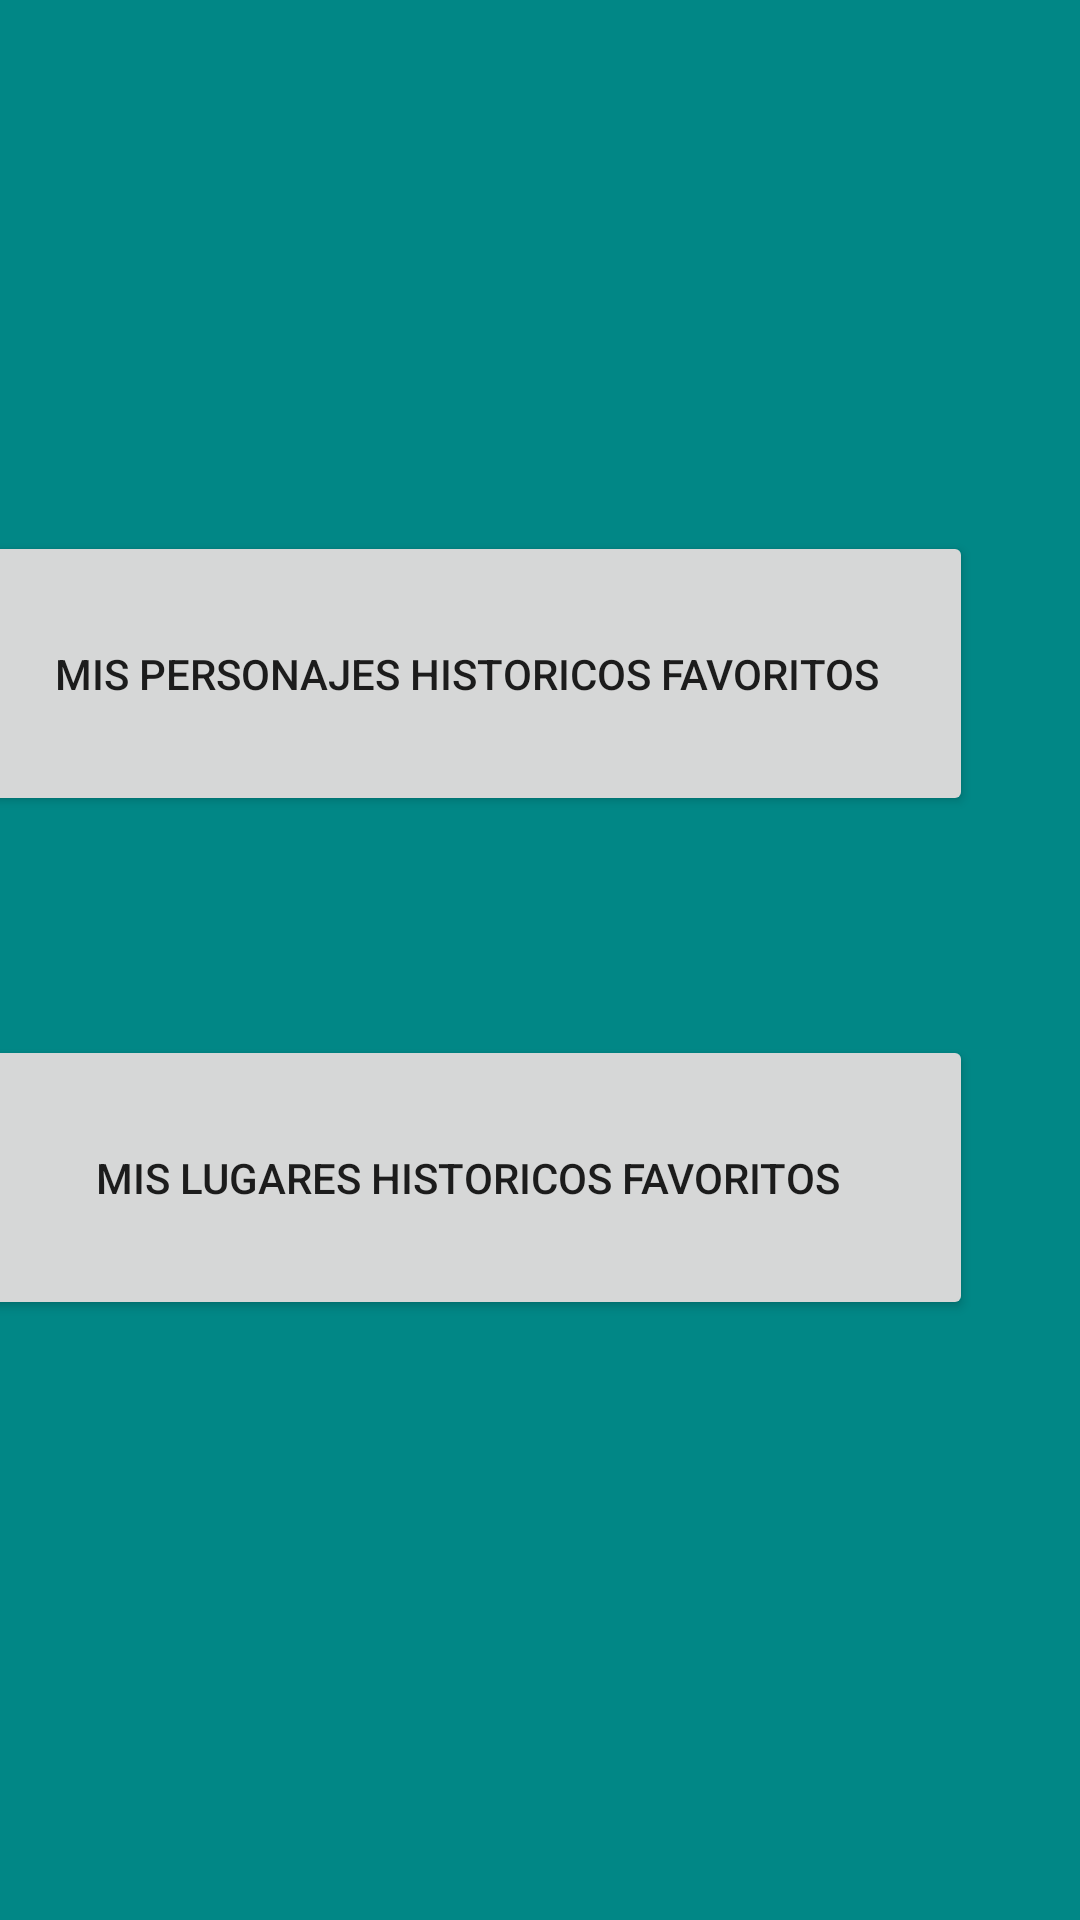

This screen was rendered from an Android layout file. Write that file and the resources it references.
<!-- AndroidManifest.xml: application theme Theme.BiblioWar -->
<!-- res/layout/fragment_favorite.xml -->
<?xml version="1.0" encoding="utf-8"?>
<FrameLayout xmlns:android="http://schemas.android.com/apk/res/android"
    xmlns:app="http://schemas.android.com/apk/res-auto"
    xmlns:tools="http://schemas.android.com/tools"
    android:layout_width="match_parent"
    android:layout_height="match_parent"
    tools:context=".ui.favoritos.FavoriteFragment"
    android:background="@color/teal_700">

    <androidx.constraintlayout.widget.ConstraintLayout
        android:layout_width="match_parent"
        android:layout_height="match_parent">

        <Button
            android:id="@+id/button_favorite_character"
            android:layout_width="337dp"
            android:layout_height="95dp"
            android:layout_marginTop="177dp"
            android:layout_marginEnd="36dp"
            android:text="@string/favorite_person"
            app:layout_constraintEnd_toEndOf="parent"
            app:layout_constraintTop_toTopOf="parent" />

        <Button
            android:id="@+id/button_favorite_place"
            android:layout_width="337dp"
            android:layout_height="95dp"
            android:layout_marginEnd="36dp"
            android:layout_marginBottom="200dp"
            android:text="@string/favorite_place"
            app:layout_constraintBottom_toBottomOf="parent"
            app:layout_constraintEnd_toEndOf="parent" />
    </androidx.constraintlayout.widget.ConstraintLayout>
</FrameLayout>
<!-- resources referenced by this layout -->
<resources>
  <string name="favorite_person">Mis Personajes Historicos Favoritos</string>
  <string name="favorite_place">Mis Lugares Historicos Favoritos</string>
  <style name="Theme.BiblioWar" parent="Theme.MaterialComponents.DayNight.DarkActionBar">
          
          <item name="colorPrimary">@color/purple_500</item>
          <item name="colorPrimaryVariant">@color/purple_700</item>
          <item name="colorOnPrimary">@color/white</item>
          
          <item name="colorSecondary">@color/teal_200</item>
          <item name="colorSecondaryVariant">@color/teal_700</item>
          <item name="colorOnSecondary">@color/black</item>
          
          <item name="android:statusBarColor" tools:targetApi="l">?attr/colorPrimaryVariant</item>
          
      </style>
  <!-- not gathered from this repository: default colours our renderer supplied (Android Studio template values) -->
  <color name="purple_500">#FF6200EE</color>
  <color name="purple_700">#FF3700B3</color>
  <color name="teal_200">#FF03DAC5</color>
  <color name="teal_700">#FF018786</color>
  <color name="black">#FF000000</color>
  <color name="white">#FFFFFFFF</color>
</resources>
